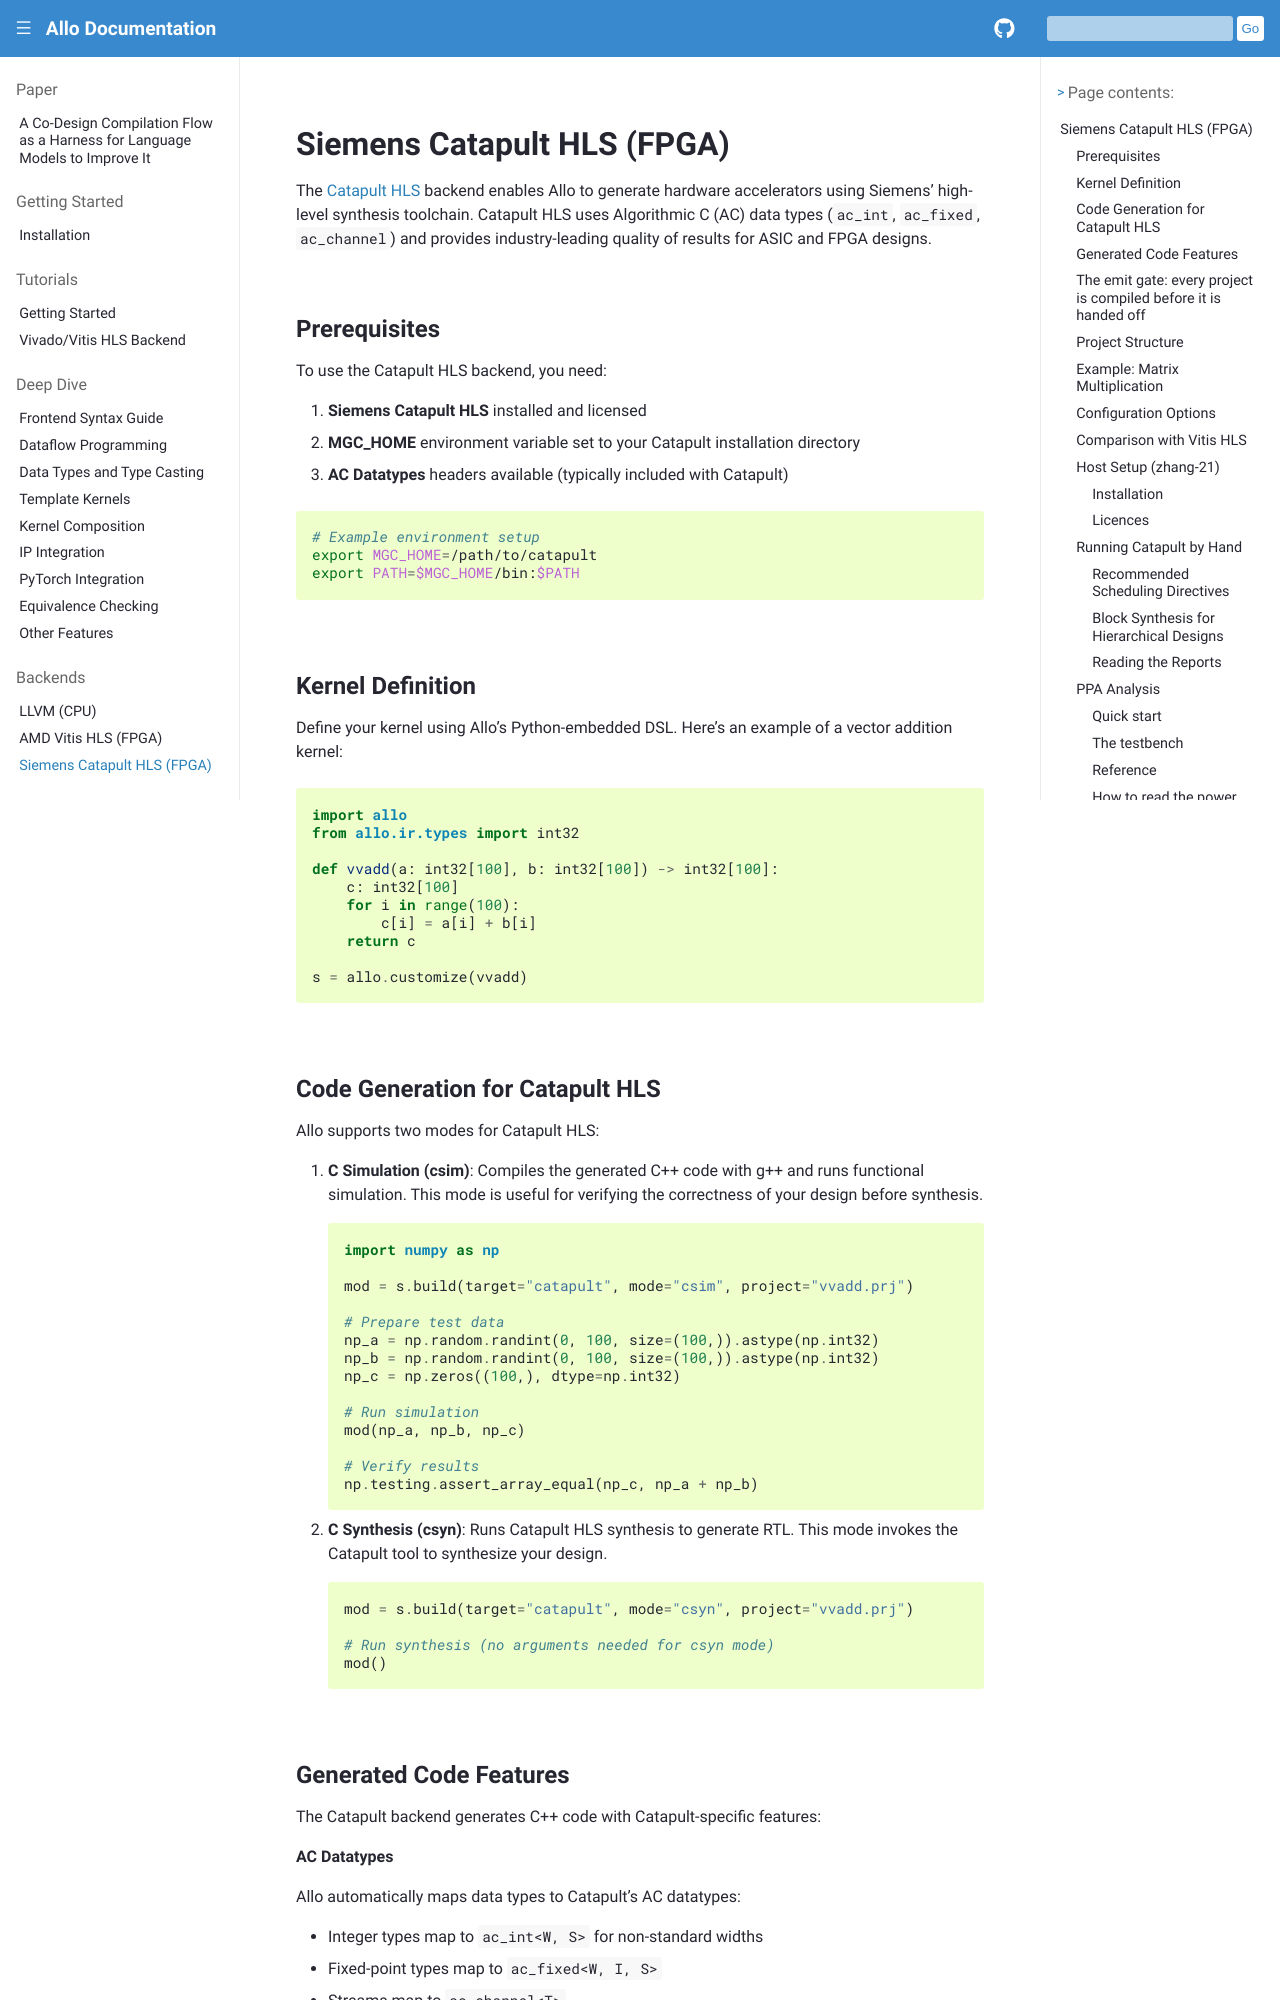

repository: sunwookim028/allo · page: backends/catapult.html · generator: sphinx

..  Copyright Allo authors. All Rights Reserved.
    SPDX-License-Identifier: Apache-2.0

..  Licensed to the Apache Software Foundation (ASF) under one
    or more contributor license agreements.  See the NOTICE file
    distributed with this work for additional information
    regarding copyright ownership.  The ASF licenses this file
    to you under the Apache License, Version 2.0 (the
    "License"); you may not use this file except in compliance
    with the License.  You may obtain a copy of the License at

..    http://www.apache.org/licenses/LICENSE-2.0

..  Unless required by applicable law or agreed to in writing,
    software distributed under the License is distributed on an
    "AS IS" BASIS, WITHOUT WARRANTIES OR CONDITIONS OF ANY
    KIND, either express or implied.  See the License for the
    specific language governing permissions and limitations
    under the License.

############################
Siemens Catapult HLS (FPGA)
############################

The `Catapult HLS <https://eda.sw.siemens.com/en-US/ic/catapult-high-level-synthesis/>`_ backend enables Allo to generate hardware accelerators using Siemens' high-level synthesis toolchain. Catapult HLS uses Algorithmic C (AC) data types (``ac_int``, ``ac_fixed``, ``ac_channel``) and provides industry-leading quality of results for ASIC and FPGA designs.

Prerequisites
-------------
To use the Catapult HLS backend, you need:

1. **Siemens Catapult HLS** installed and licensed
2. **MGC_HOME** environment variable set to your Catapult installation directory
3. **AC Datatypes** headers available (typically included with Catapult)

.. code-block:: bash

   # Example environment setup
   export MGC_HOME=/path/to/catapult
   export PATH=$MGC_HOME/bin:$PATH

Kernel Definition
-----------------
Define your kernel using Allo's Python-embedded DSL. Here's an example of a vector addition kernel:

.. code-block:: python

   import allo
   from allo.ir.types import int32

   def vvadd(a: int32[100], b: int32[100]) -> int32[100]:
       c: int32[100]
       for i in range(100):
           c[i] = a[i] + b[i]
       return c

   s = allo.customize(vvadd)

Code Generation for Catapult HLS
--------------------------------
Allo supports two modes for Catapult HLS:

1. **C Simulation (csim)**:
   Compiles the generated C++ code with g++ and runs functional simulation. This mode is useful for verifying the correctness of your design before synthesis.

   .. code-block:: python

      import numpy as np

      mod = s.build(target="catapult", mode="csim", project="vvadd.prj")

      # Prepare test data
      np_a = np.random.randint(0, 100, size=(100,)).astype(np.int32)
      np_b = np.random.randint(0, 100, size=(100,)).astype(np.int32)
      np_c = np.zeros((100,), dtype=np.int32)

      # Run simulation
      mod(np_a, np_b, np_c)

      # Verify results
      np.testing.assert_array_equal(np_c, np_a + np_b)

2. **C Synthesis (csyn)**:
   Runs Catapult HLS synthesis to generate RTL. This mode invokes the Catapult tool to synthesize your design.

   .. code-block:: python

      mod = s.build(target="catapult", mode="csyn", project="vvadd.prj")

      # Run synthesis (no arguments needed for csyn mode)
      mod()
